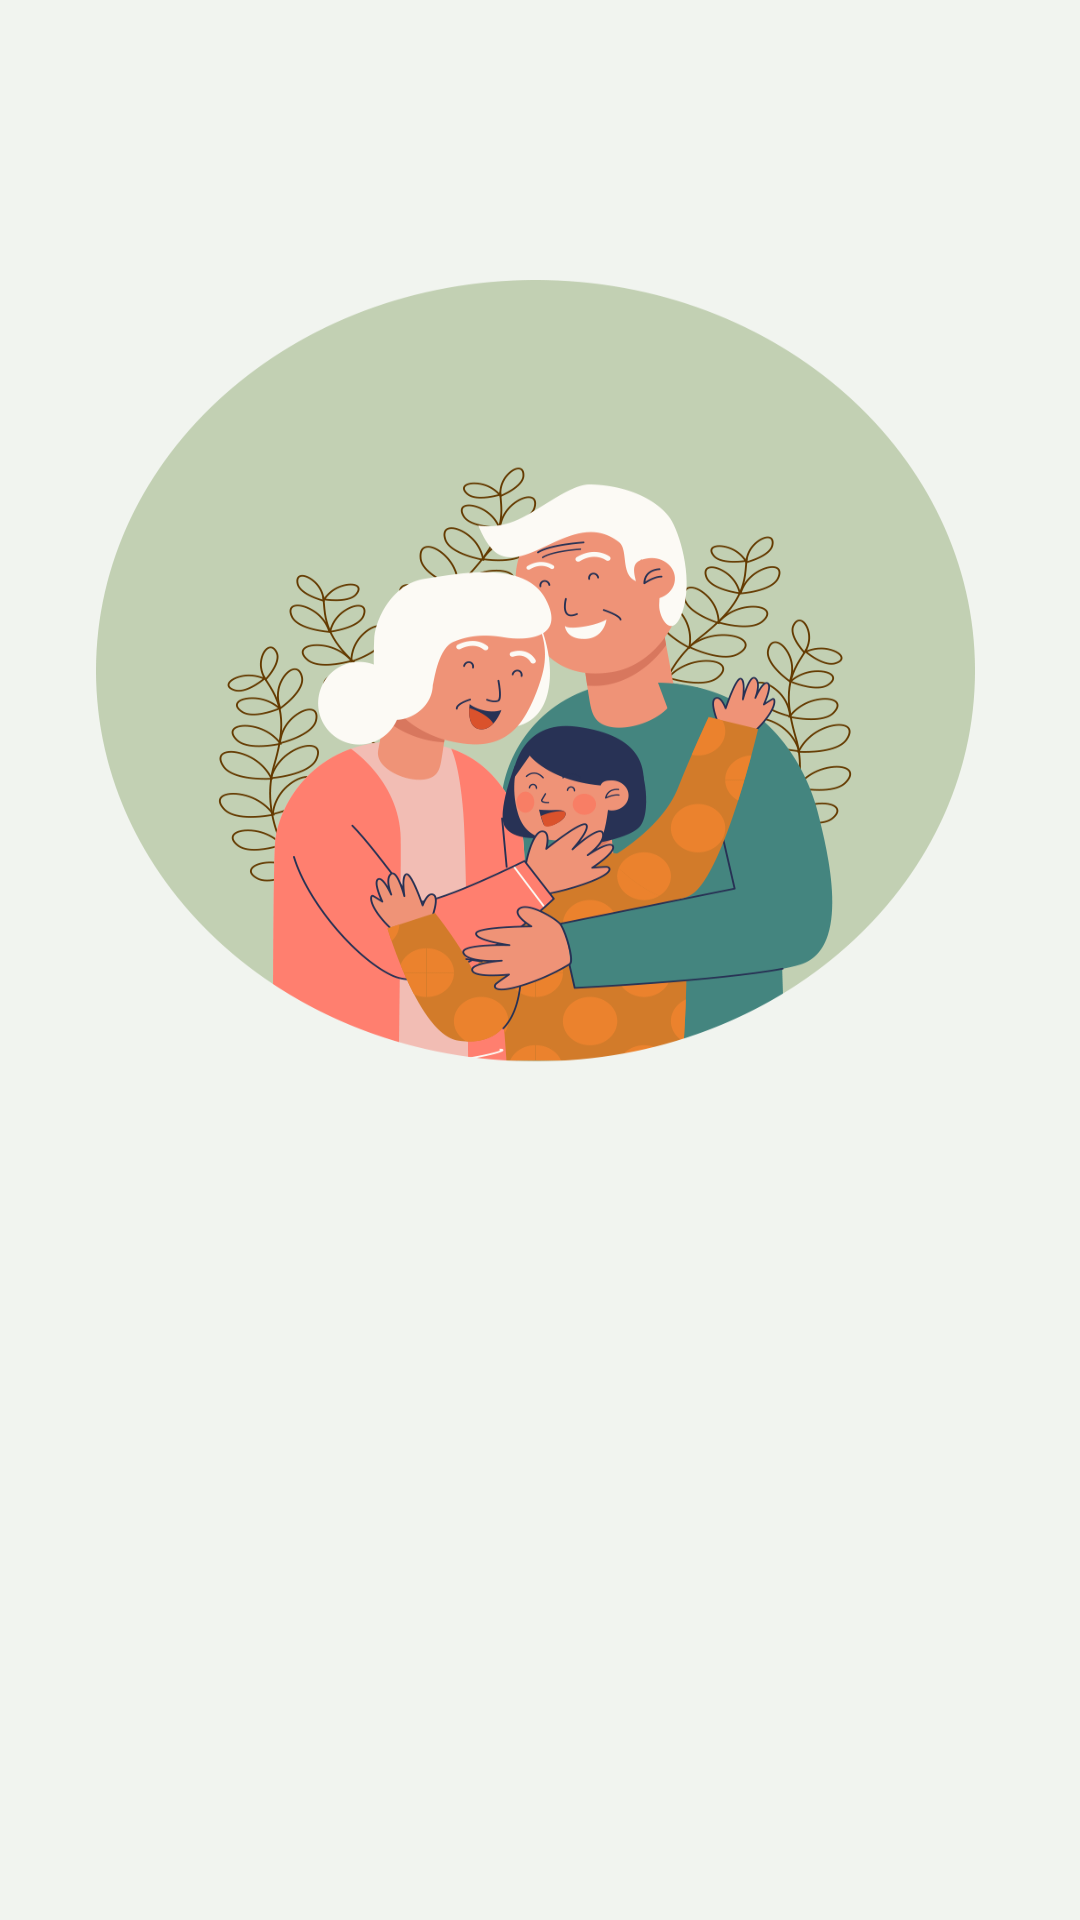

Layout XML and referenced resources for this Android screen:
<!-- AndroidManifest.xml: application theme Theme.SimpleChatApp -->
<!-- res/layout/activity_log_in.xml -->
<?xml version="1.0" encoding="utf-8"?>
<LinearLayout xmlns:android="http://schemas.android.com/apk/res/android"
    xmlns:app="http://schemas.android.com/apk/res-auto"
    xmlns:tools="http://schemas.android.com/tools"
    android:background="@drawable/login"
    android:layout_width="match_parent"
    android:layout_height="match_parent"
    android:gravity="center|bottom"
    tools:context=".LogInActivity">

    <ImageButton
        android:id="@+id/btn_kakao_login"
        android:layout_width="wrap_content"
        android:layout_height="wrap_content"
        android:layout_marginBottom="40dp"
        android:background="@android:color/transparent"
        android:src="@drawable/kakao_login_large_narrow"
        app:layout_constraintBottom_toBottomOf="parent"
        app:layout_constraintLeft_toLeftOf="parent"
        app:layout_constraintRight_toRightOf="parent" />

</LinearLayout>
<!-- resources referenced by this layout -->
<resources>
  <!-- drawable login: png bitmap (drawable, 150988 bytes) -->
</resources>
